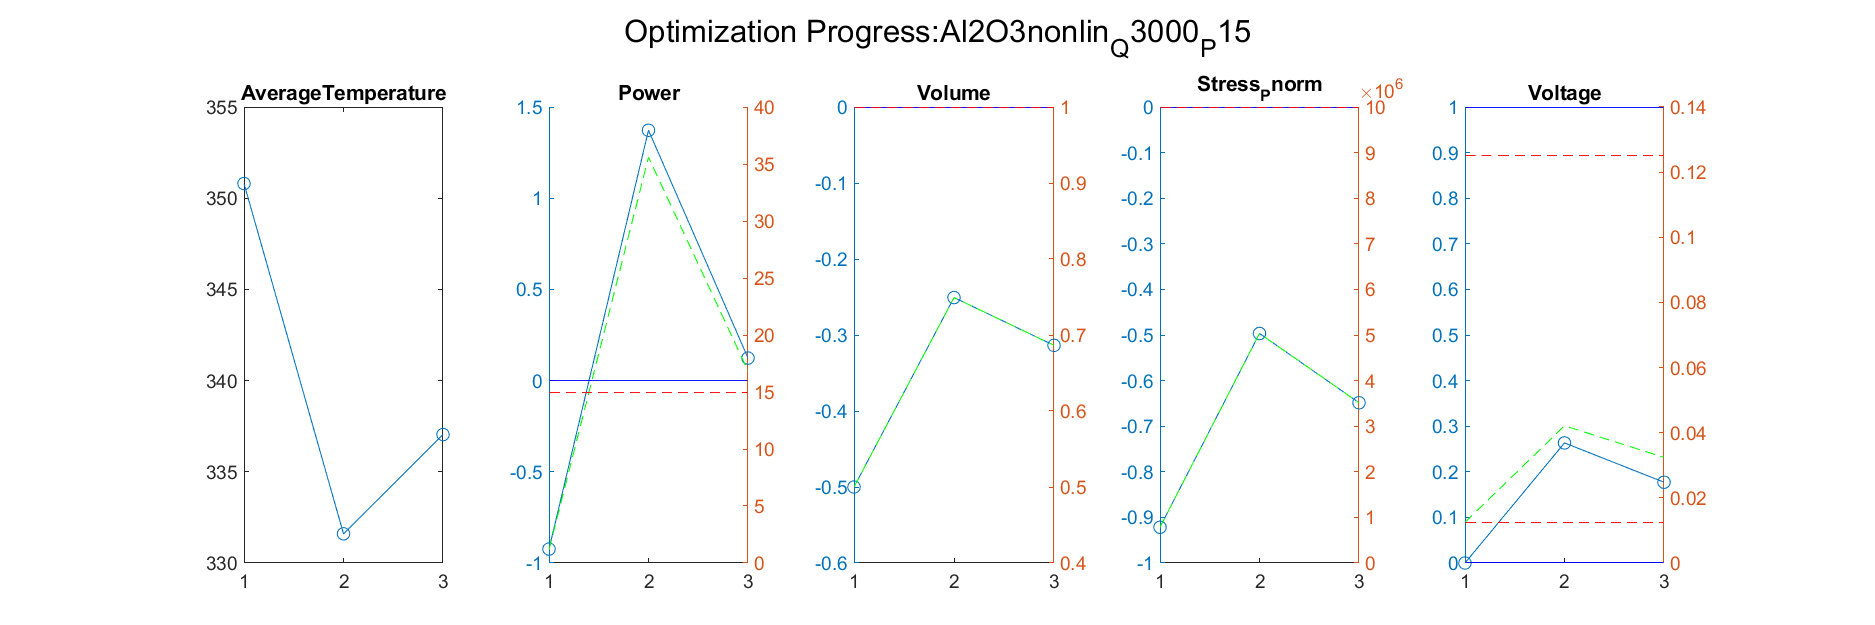

Data behind this chart, as committed beside it:
Iteration, AverageTemperature, Power_value, Power_right_value, Volume_value, Volume_right_value, Stress_Pnorm_value, Stress_Pnorm_right_value, Voltage_value, Voltage_right_value
1, 331.6, 1.372, 35.58, -0.2507, 0.7493, -0.4967, 5033188, 0.2633, 0.04213
Iteration, AverageTemperature, Power_value, Power_right_value, Volume_value, Volume_right_value, Stress_Pnorm_value, Stress_Pnorm_right_value, Voltage_value, Voltage_right_value
1, 331.6, 1.372, 35.58, -0.2507, 0.7493, -0.4967, 5033188, 0.2633, 0.04213
2, 337, 0.1236, 16.85, -0.3136, 0.6864, -0.6486, 3514280, 0.1771, 0.03243
